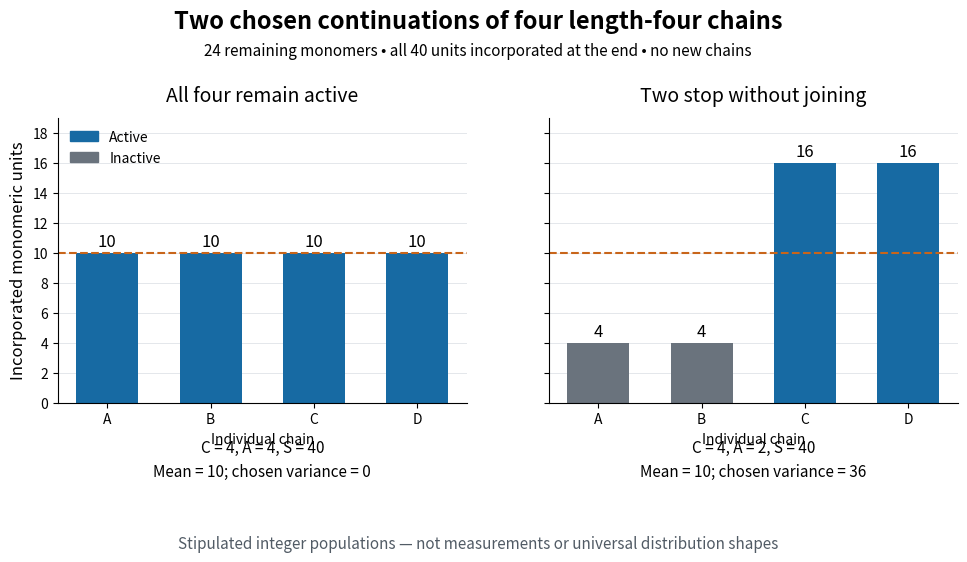

The matplotlib source for this figure: (Note: this script raises an exception after producing the figure.)
"""Compare two exact chosen chain populations, never experimental data.

Python 3.14, matplotlib 3.10.7, numpy 2.3.5; run from _media.
"""
from pathlib import Path

import matplotlib.pyplot as plt
import numpy as np
from matplotlib.patches import Patch


def main():
    living = np.array([10, 10, 10, 10])
    terminating = np.array([4, 4, 16, 16])
    for lengths in [living, terminating]:
        assert len(lengths) == 4 and lengths.sum() == 40 and lengths.mean() == 10
    assert living.var() == 0 and terminating.var() == 36
    fig, axes = plt.subplots(1, 2, figsize=(10, 5.7), dpi=140, sharey=True,
                             facecolor="white")
    fig.suptitle("Two chosen continuations of four length-four chains", fontsize=17,
                 weight="bold", y=0.97)
    fig.text(0.5, 0.89, "24 remaining monomers • all 40 units incorporated at the end • no new chains",
             ha="center", fontsize=11)
    for ax, lengths, colors, title, stats in [
        (axes[0], living, ["#176aa3"] * 4, "All four remain active", "C = 4, A = 4, S = 40\nMean = 10; chosen variance = 0"),
        (axes[1], terminating, ["#6a737d"] * 2 + ["#176aa3"] * 2,
         "Two stop without joining", "C = 4, A = 2, S = 40\nMean = 10; chosen variance = 36"),
    ]:
        ax.bar(np.arange(4), lengths, color=colors, width=0.60)
        ax.axhline(10, color="#c8651a", linestyle="--", linewidth=1.5)
        ax.set(xticks=np.arange(4), xticklabels=["A", "B", "C", "D"], ylim=(0, 19),
               yticks=np.arange(0, 19, 2), xlabel="Individual chain")
        ax.set_title(title, fontsize=14, pad=12)
        for i, n in enumerate(lengths):
            ax.text(i, n + 0.45, str(n), ha="center", fontsize=12)
        ax.text(0.5, -0.26, stats, transform=ax.transAxes, ha="center", fontsize=11,
                linespacing=1.6)
        ax.spines[["top", "right"]].set_visible(False)
        ax.set_axisbelow(True)
        ax.yaxis.grid(True, color="#e4e7eb", linewidth=0.7)
    axes[0].set_ylabel("Incorporated monomeric units", fontsize=12)
    axes[0].legend(handles=[Patch(color="#176aa3", label="Active"),
                            Patch(color="#6a737d", label="Inactive")],
                   loc="upper left", frameon=False, fontsize=10)
    fig.text(0.5, 0.025, "Stipulated integer populations — not measurements or universal distribution shapes",
             ha="center", fontsize=11, color="#515b65")
    fig.subplots_adjust(left=0.08, right=0.98, top=0.78, bottom=0.28, wspace=0.20)
    fig.savefig(Path(__file__).stem + ".png", facecolor="white")
    plt.close(fig)


if __name__ == "__main__":
    main()
